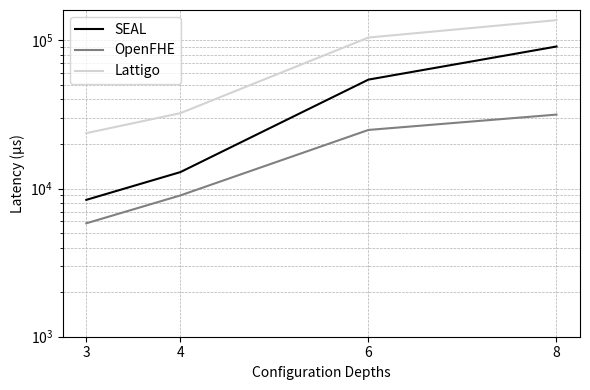

Python code for this plot:
import matplotlib.pyplot as plt
import numpy as np

# Depth values
depths = np.array([3, 4, 6, 8])

# RelinKeyGen latencies in microseconds
lattigo_latency = [23685, 32307, 104696, 137171]
seal_latency = [8397, 12923, 54434, 91055]
openfhe_latency = [5832, 8994, 24891, 31600]

# Plot
plt.figure(figsize=(6, 4))
plt.plot(depths, seal_latency, label="SEAL", color='black')
plt.plot(depths, openfhe_latency, label="OpenFHE", color='gray')
plt.plot(depths, lattigo_latency, label="Lattigo", color='lightgray')

# Axes
plt.yscale('log')
plt.ylabel("Latency (μs)")
plt.xlabel("Configuration Depths")
plt.xticks([3, 4, 6, 8])
plt.yticks([10**3, 10**4, 10**5])  # good for 5,000–140,000 range

# Grid + legend
plt.grid(True, which='both', linestyle='--', linewidth=0.5)
plt.legend(loc='upper left')

# Save
plt.tight_layout()
plt.savefig("plot2.pdf", bbox_inches='tight')
plt.close()
